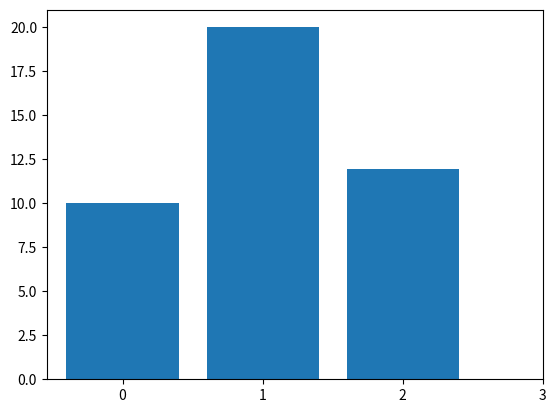

Recreate this plot in Python. (Note: this script raises an exception after producing the figure.)
# Eine einfache Ausgabenstatistik
# Jedes Tupel enthält Betrag und eine Zahl, die die Wichtigkeit der Ausgabe angibt
# 1 - für Lebensnotwendig, 2 - Wichtig, 3 - Verzichtbar

import pandas as pd
import matplotlib.pyplot as plt

ausgaben =  [('Kino',10,3), ('Telefon',20,1), ('Socken',8,2),('Comic-Heft',3.95,2)]

ausgabenDic = {}

for ausgabe in ausgaben:
    if not ausgabenDic.get(ausgabe[2]):
        ausgabenDic[ausgabe[2]] = list()
        ausgabenDic[ausgabe[2]].append(((ausgabe[0],ausgabe[1])))
    else:
        ausgabenDic[ausgabe[2]].append(((ausgabe[0],ausgabe[1])))

print(ausgabenDic)

kategorien = {1:"Notwendig",2:"Optional",3:"Luxus"}

# Jetzt fehlt noch die Ausgabe über pylot
# Das war bereits eine etwas härtere Nuss für mich;)
# Für den Anfängerkurs ist eine for-Schleife die bessere Alternative, so pythonisch muss es nicht sein
ausgabenBetraege = [sum(b) for b in [[t1[1] for t1 in t] for t in list(ausgabenDic.values())]]
plt.bar(range(len(ausgabenBetraege)), ausgabenBetraege, align='center')

# plt.xticks(range(len(ausgaben)), list(ausgabenDic.keys()))
plt.xticks(range(len(ausgaben)), [kategorien[k] for k in ausgabenDic.keys()])
# Namen statt Zahlen
plt.show()